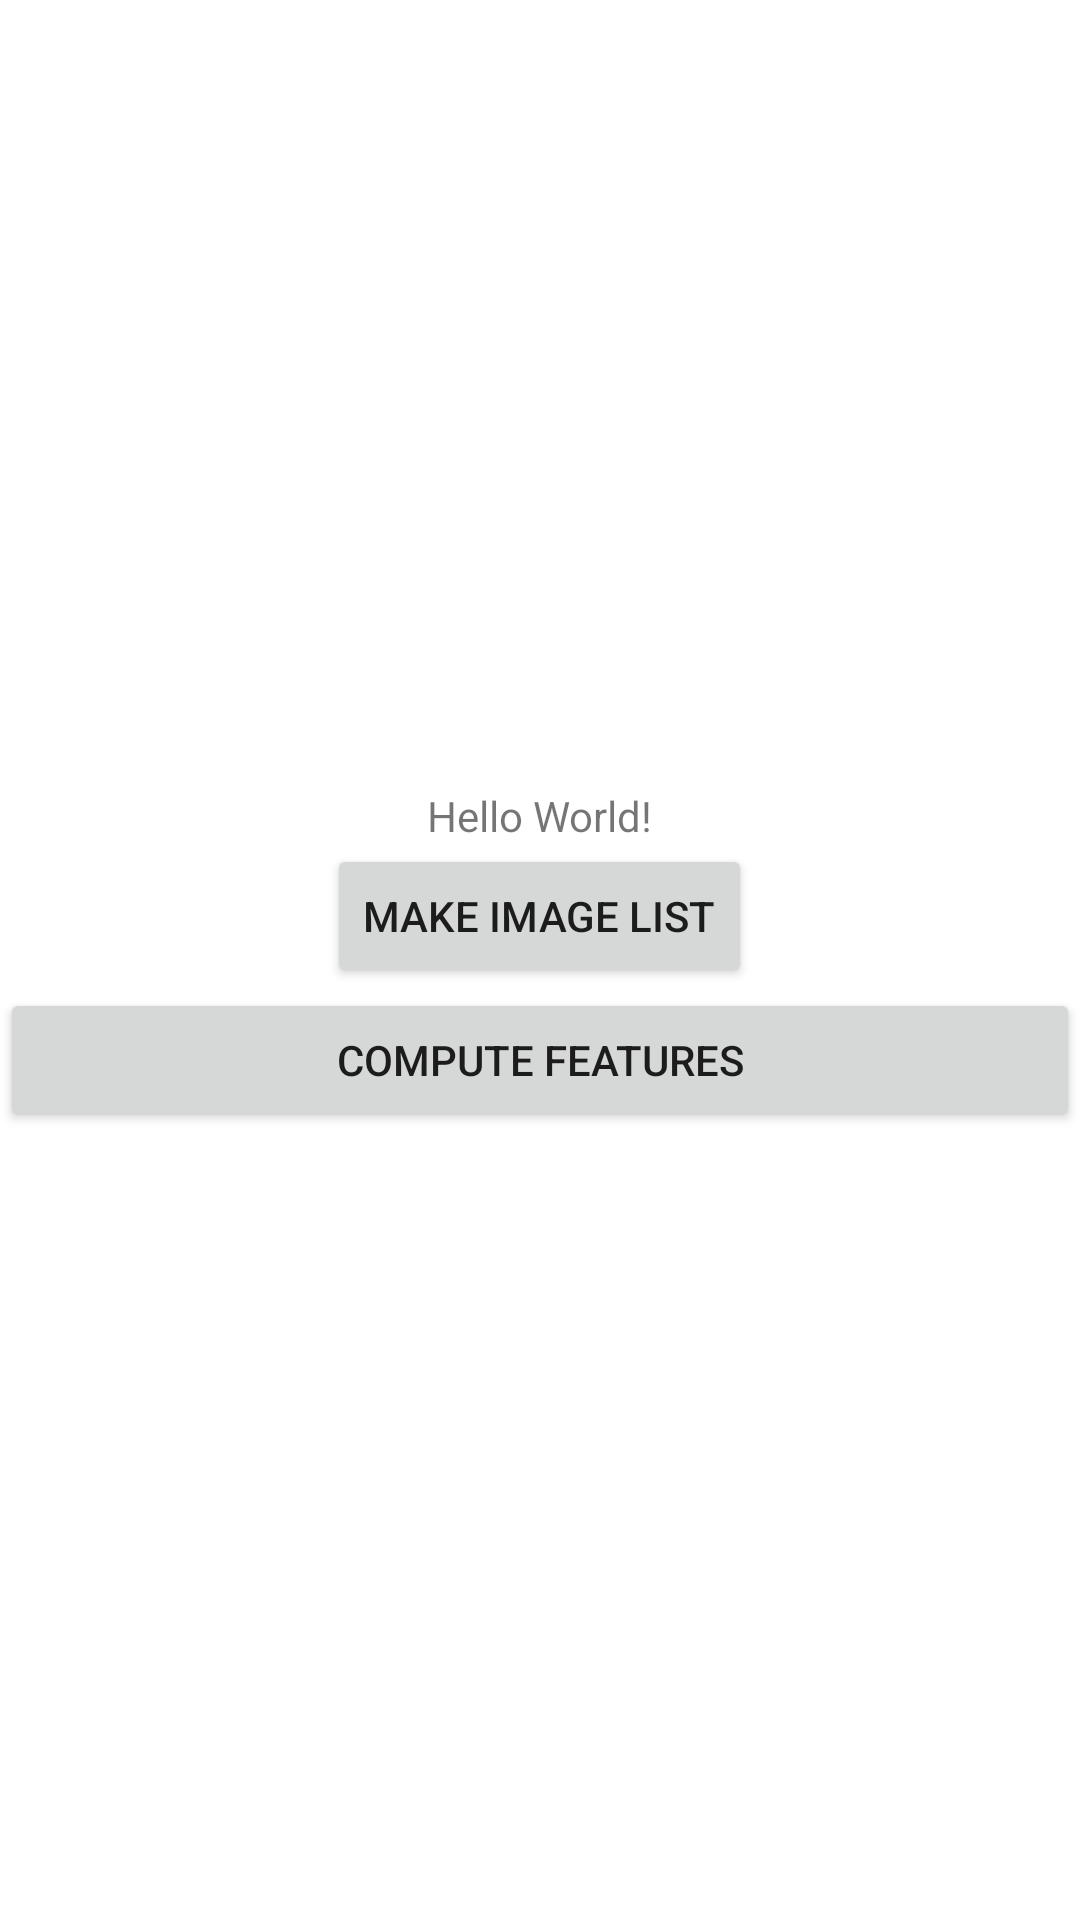

Android layout source for this screen:
<!-- AndroidManifest.xml: application theme Theme.Trowel -->
<!-- res/layout/activity_main.xml -->
<?xml version="1.0" encoding="utf-8"?>
<LinearLayout xmlns:android="http://schemas.android.com/apk/res/android"
    xmlns:app="http://schemas.android.com/apk/res-auto"
    xmlns:tools="http://schemas.android.com/tools"
    android:id="@+id/mainLayout"
    android:layout_width="match_parent"
    android:layout_height="match_parent"
    android:gravity="center"
    android:orientation="vertical"
    tools:context=".MainActivity">

    <TextView
        android:id="@+id/sample_text"
        android:layout_width="wrap_content"
        android:layout_height="wrap_content"
        android:text="Hello World!" />

    <Button
        android:id="@+id/button"
        android:layout_width="wrap_content"
        android:layout_height="wrap_content"
        android:layout_marginStart="16dp"
        android:layout_marginEnd="16dp"
        android:onClick="startMatching"
        android:text="Make Image List" />

    <Button
        android:id="@+id/button2"
        android:layout_width="match_parent"
        android:layout_height="wrap_content"
        android:onClick="computeFeatures"
        android:text="Compute Features" />

</LinearLayout>
<!-- resources referenced by this layout -->
<resources>
  <style name="Theme.Trowel" parent="Theme.MaterialComponents.DayNight.DarkActionBar">
          
          <item name="colorPrimary">@color/purple_500</item>
          <item name="colorPrimaryVariant">@color/purple_700</item>
          <item name="colorOnPrimary">@color/white</item>
          
          <item name="colorSecondary">@color/teal_200</item>
          <item name="colorSecondaryVariant">@color/teal_700</item>
          <item name="colorOnSecondary">@color/black</item>
          
          <item name="android:statusBarColor" tools:targetApi="l">?attr/colorPrimaryVariant</item>
          
      </style>
  <!-- not gathered from this repository: default colours our renderer supplied (Android Studio template values) -->
  <color name="purple_500">#FF6200EE</color>
  <color name="purple_700">#FF3700B3</color>
  <color name="teal_200">#FF03DAC5</color>
  <color name="teal_700">#FF018786</color>
  <color name="black">#FF000000</color>
  <color name="white">#FFFFFFFF</color>
</resources>
